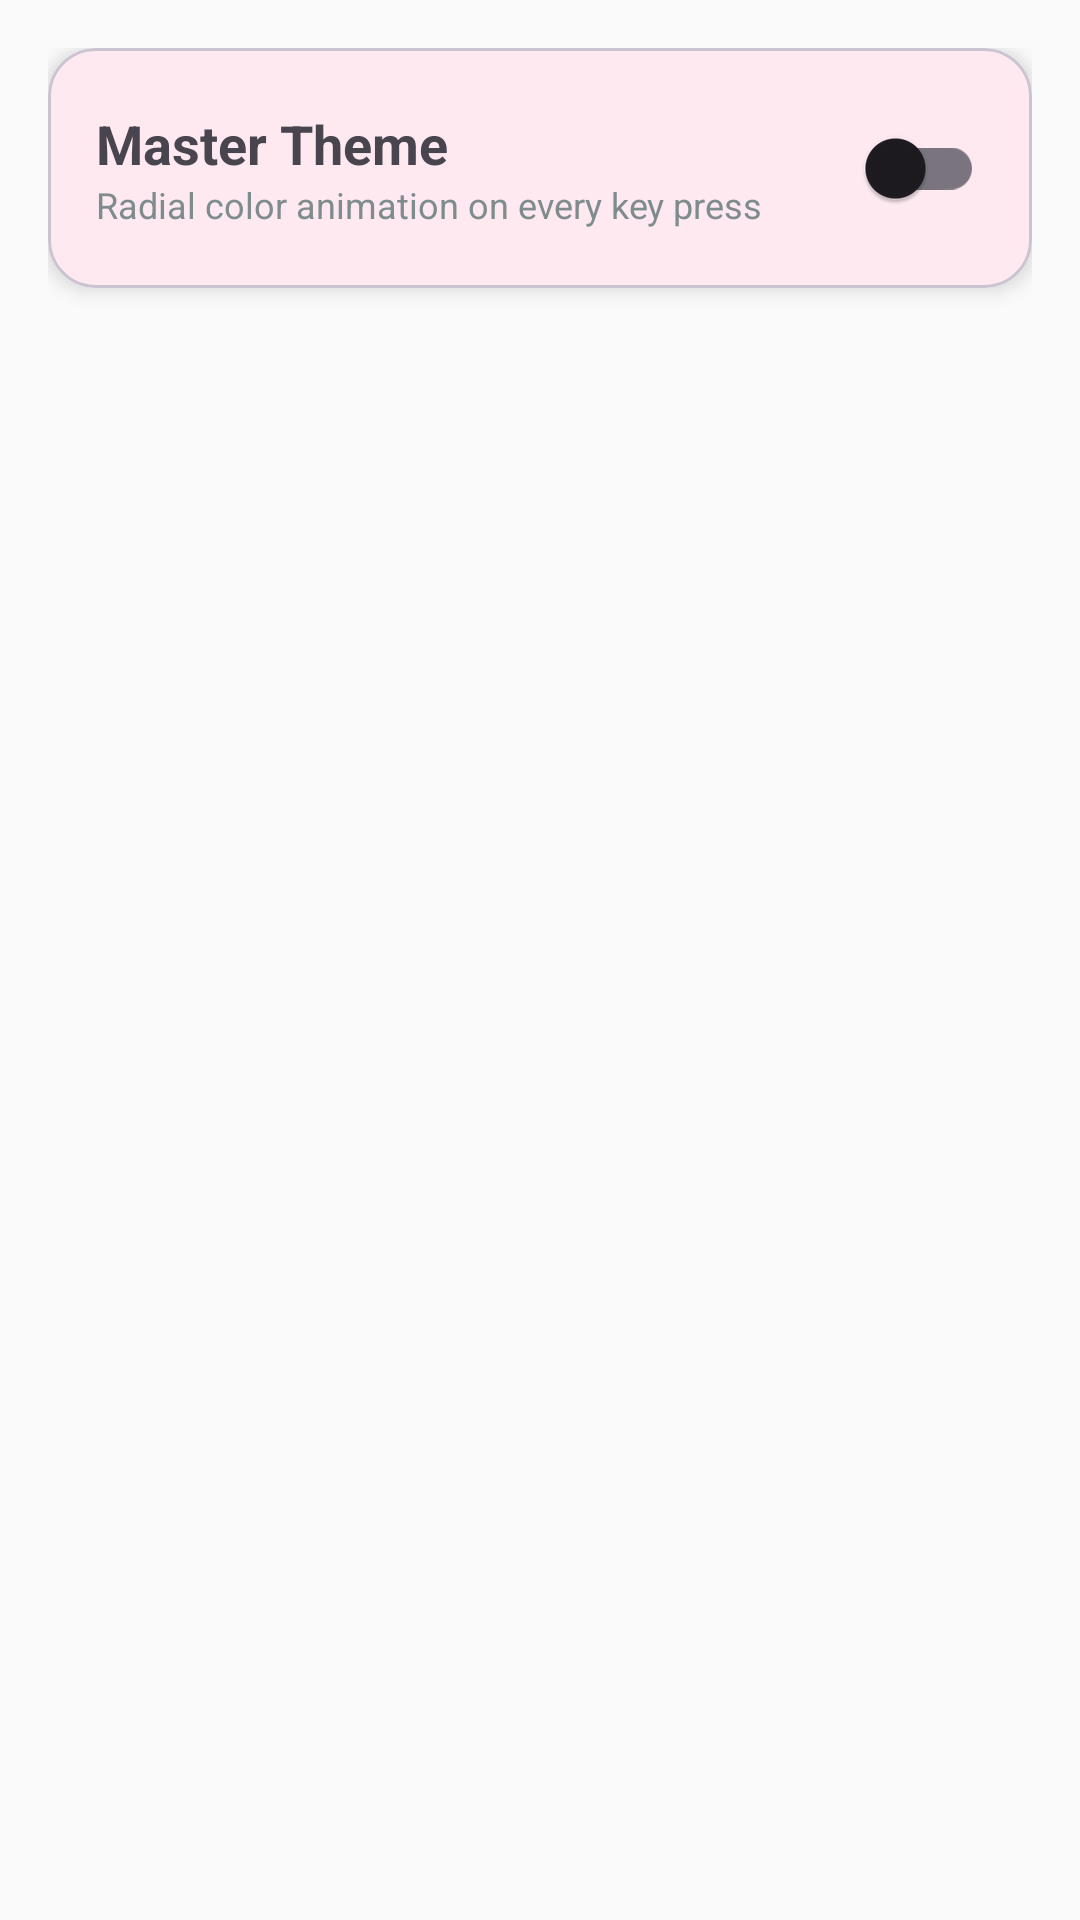

Produce the Android XML layout that renders to this screen, including the resource entries it uses.
<!-- AndroidManifest.xml: application theme Theme.ColorKey -->
<!-- res/layout/fragment_themes.xml -->
<?xml version="1.0" encoding="utf-8"?>
<LinearLayout xmlns:android="http://schemas.android.com/apk/res/android"
    xmlns:app="http://schemas.android.com/apk/res-auto"
    android:layout_width="match_parent"
    android:layout_height="match_parent"
    android:orientation="vertical"
    android:padding="16dp">

    <com.google.android.material.card.MaterialCardView
        android:layout_width="match_parent"
        android:layout_height="wrap_content"
        app:cardCornerRadius="16dp"
        app:cardElevation="4dp"
        android:layout_marginBottom="16dp">

        <LinearLayout
            android:layout_width="match_parent"
            android:layout_height="wrap_content"
            android:orientation="horizontal"
            android:padding="16dp"
            android:gravity="center_vertical">

            <LinearLayout
                android:layout_width="0dp"
                android:layout_height="wrap_content"
                android:layout_weight="1"
                android:orientation="vertical">

                <TextView
                    android:layout_width="wrap_content"
                    android:layout_height="wrap_content"
                    android:text="Master Theme"
                    android:textStyle="bold"
                    android:textSize="18sp"/>

                <TextView
                    android:layout_width="wrap_content"
                    android:layout_height="wrap_content"
                    android:text="@string/desc_master_theme"
                    android:textSize="12sp"
                    android:textColor="@color/text_secondary"/>
            </LinearLayout>

            <com.google.android.material.switchmaterial.SwitchMaterial
                android:id="@+id/masterThemeSwitch"
                android:layout_width="wrap_content"
                android:layout_height="wrap_content"/>
        </LinearLayout>
    </com.google.android.material.card.MaterialCardView>

    <androidx.recyclerview.widget.RecyclerView
        android:id="@+id/themesRecyclerView"
        android:layout_width="match_parent"
        android:layout_height="match_parent"
        android:clipToPadding="false"
        android:paddingBottom="200dp"/>
</LinearLayout>
<!-- resources referenced by this layout -->
<resources>
  <color name="text_secondary">#7F8C8D</color>
  <string name="desc_master_theme">Radial color animation on every key press</string>
  <style name="Theme.ColorKey" parent="Theme.Material3.DayNight.NoActionBar">
          <item name="colorPrimary">@color/primary</item>
          <item name="colorPrimaryDark">@color/primary_dark</item>
          <item name="colorAccent">@color/accent</item>
          <item name="android:statusBarColor">@android:color/transparent</item>
          <item name="android:navigationBarColor">@android:color/transparent</item>
          <item name="android:windowLightStatusBar">true</item>
          <item name="android:windowBackground">@color/bg_light</item>
      </style>
  <color name="primary">#FF6B6B</color>
  <color name="primary_dark">#EE5A5A</color>
  <color name="accent">#4ECDC4</color>
  <color name="bg_light">#FAFAFA</color>
</resources>
